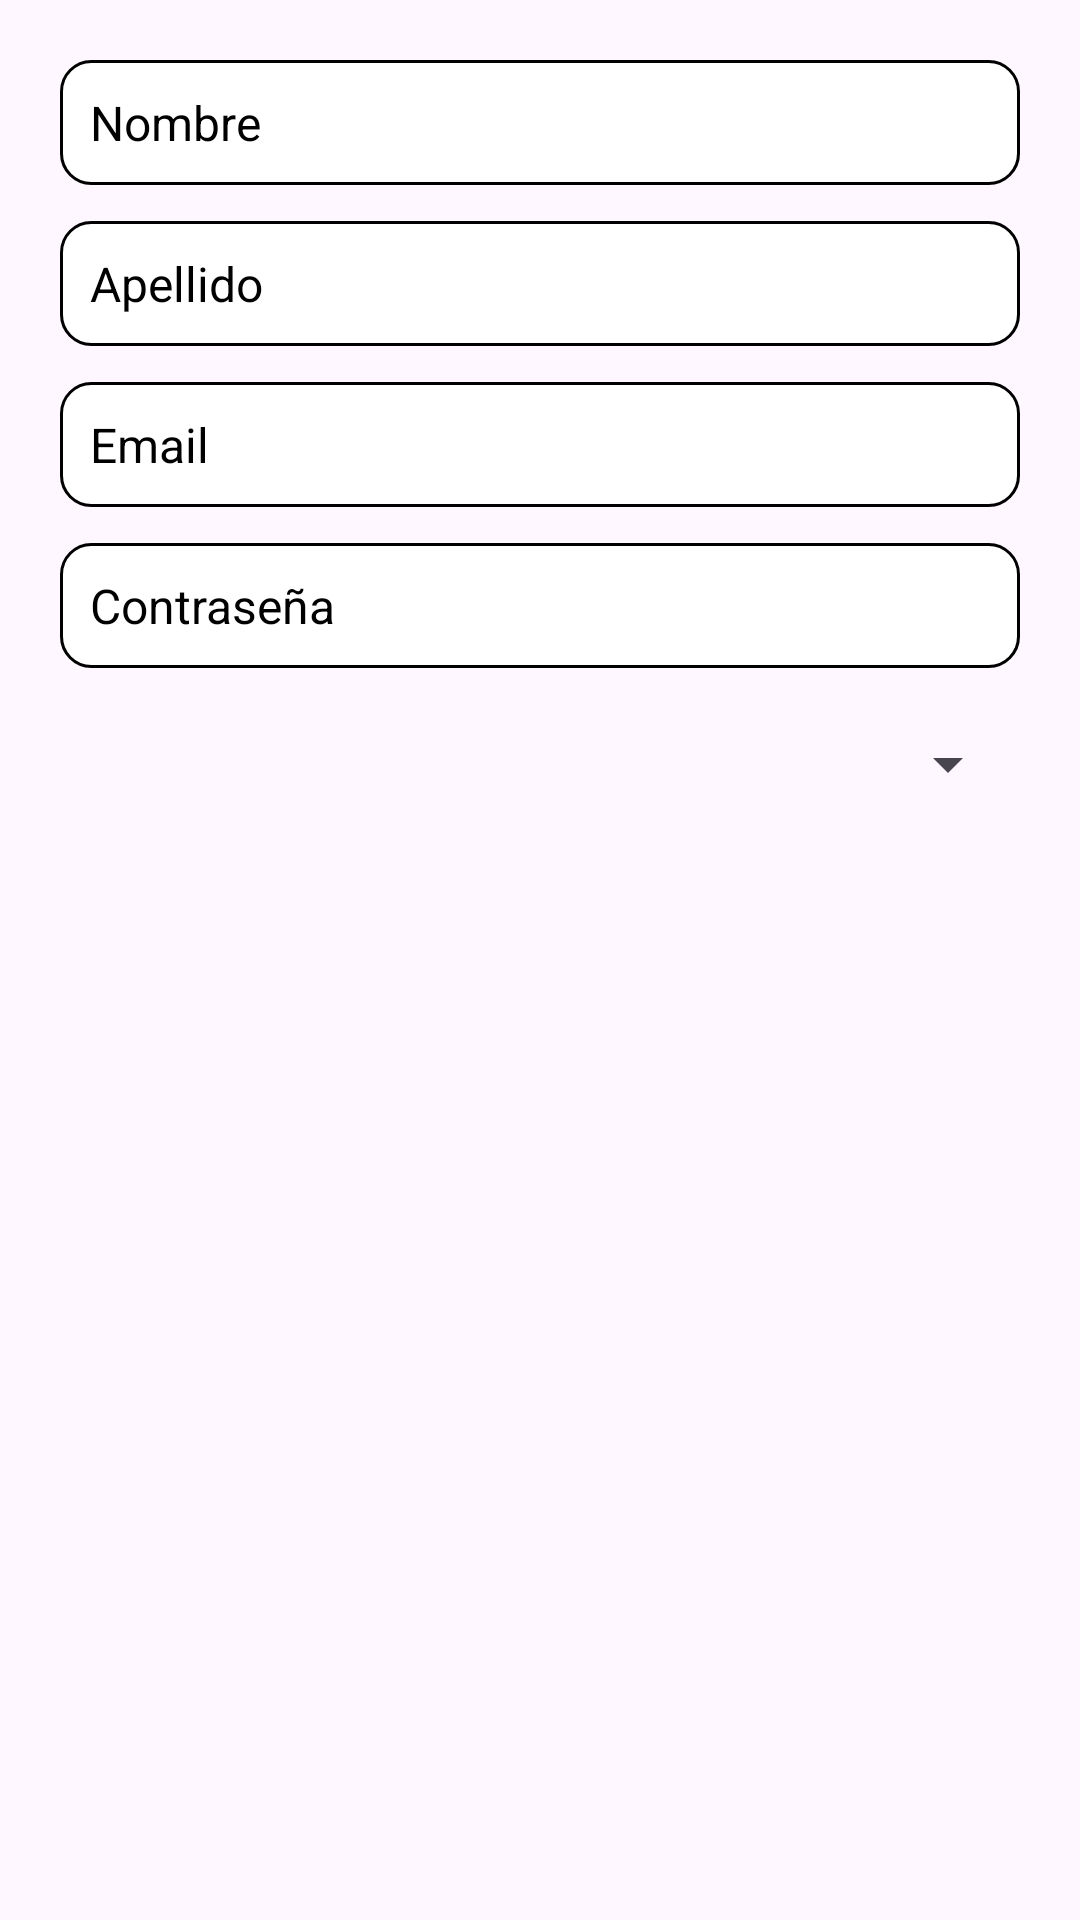

Here is an Android app screen rendered from its layout file. Give the layout XML and the strings, colors and styles it references.
<!-- AndroidManifest.xml: application theme Theme.T1_Aplicativos_Grupo8 -->
<!-- res/layout/dialog_agregar_usuario.xml -->
<LinearLayout xmlns:android="http://schemas.android.com/apk/res/android"
    android:orientation="vertical"
    android:background="@drawable/rounded_white_bg"
    android:padding="20dp"
    android:layout_width="match_parent"
    android:layout_height="wrap_content">

    <EditText
        android:id="@+id/editNombre"
        android:layout_width="match_parent"
        android:layout_height="wrap_content"
        android:hint="@string/hint_nombre"
        android:textColor="@color/black"
        android:textColorHint="@color/black"
        android:textSize="16sp"
        android:background="@drawable/edittext_background"
        android:padding="10dp"
        android:layout_marginBottom="12dp" />

    <EditText
        android:id="@+id/editApellido"
        android:layout_width="match_parent"
        android:layout_height="wrap_content"
        android:hint="@string/hint_apellido"
        android:textColor="@color/black"
        android:textColorHint="@color/black"
        android:textSize="16sp"
        android:background="@drawable/edittext_background"
        android:padding="10dp"
        android:layout_marginBottom="12dp" />

    <EditText
        android:id="@+id/editEmail"
        android:layout_width="match_parent"
        android:layout_height="wrap_content"
        android:hint="@string/hint_email"
        android:inputType="textEmailAddress"
        android:textColor="@color/black"
        android:textColorHint="@color/black"
        android:textSize="16sp"
        android:background="@drawable/edittext_background"
        android:padding="10dp"
        android:layout_marginBottom="12dp" />

    <EditText
        android:id="@+id/editContrasenia"
        android:layout_width="match_parent"
        android:layout_height="wrap_content"
        android:hint="@string/hint_contrasenia"
        android:inputType="textPassword"
        android:textColor="@color/black"
        android:textColorHint="@color/black"
        android:textSize="16sp"
        android:background="@drawable/edittext_background"
        android:padding="10dp"
        android:layout_marginBottom="12dp" />

    <Spinner
        android:id="@+id/spinnerRol"
        android:layout_width="match_parent"
        android:layout_height="wrap_content"
        android:layout_marginTop="8dp" />
</LinearLayout>
<!-- resources referenced by this layout -->
<resources>
  <color name="black">#FF000000</color>
  <!-- drawable edittext_background (drawable) -->
  <?xml version="1.0" encoding="utf-8"?>
  <shape xmlns:android="http://schemas.android.com/apk/res/android">
      <solid android:color="@android:color/white" />
      <stroke android:width="1dp" android:color="@color/black" />
      <corners android:radius="10dp"/>
  </shape>
  <string name="hint_apellido">Apellido</string>
  <string name="hint_contrasenia">Contraseña</string>
  <string name="hint_email">Email</string>
  <string name="hint_nombre">Nombre</string>
  <style name="Theme.T1_Aplicativos_Grupo8" parent="Base.Theme.T1_Aplicativos_Grupo8" />
  <style name="Base.Theme.T1_Aplicativos_Grupo8" parent="Theme.Material3.DayNight.NoActionBar">
          
          
  
          <item name="materialAlertDialogTheme">@style/CustomAlertDialog</item>
      </style>
  <style name="CustomAlertDialog" parent="Theme.Material3.DayNight.Dialog.Alert">
          <item name="materialButtonStyle">@style/DialogButtonStyle</item>
      </style>
  <style name="DialogButtonStyle" parent="Widget.Material3.Button.TextButton">
          <item name="android:background">@drawable/rounded_yellow_button</item>
          <item name="android:textColor">@android:color/white</item>
          <item name="android:textStyle">bold</item>
      </style>
  <!-- drawable rounded_yellow_button (drawable) -->
  <?xml version="1.0" encoding="utf-8"?>
  <shape xmlns:android="http://schemas.android.com/apk/res/android">
      <solid android:color="@color/yelow" />
  
      <stroke
          android:width="2dp"
          android:color="@android:color/black" />
  
      <corners android:radius="12dp" />
  </shape>
  <color name="yelow">#FDBA30</color>
</resources>
